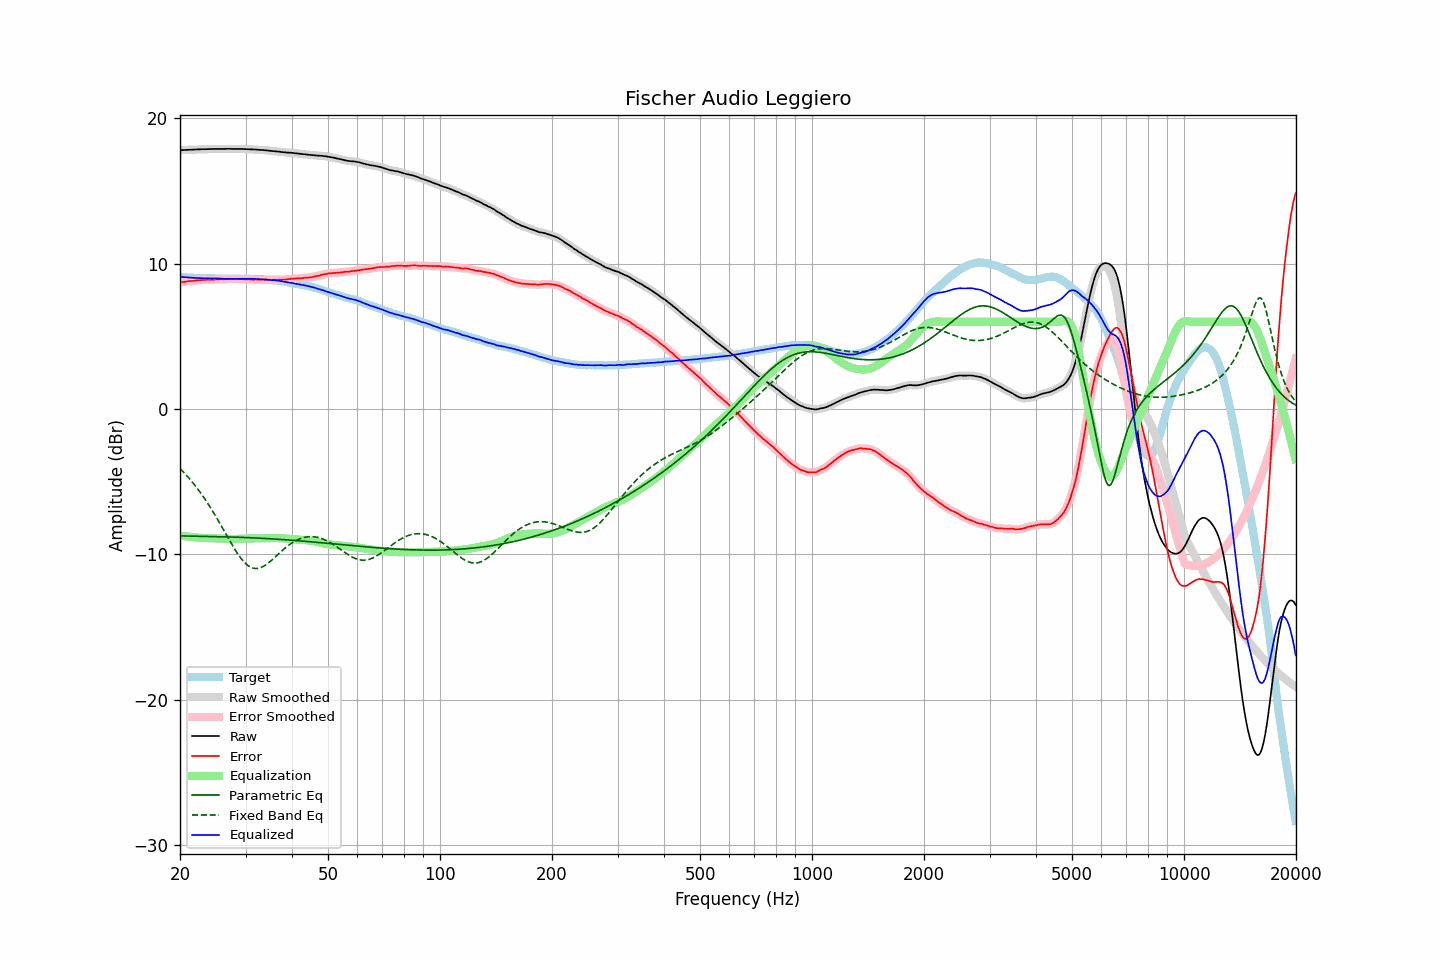

Data behind this chart, as committed beside it:
frequency, raw, error, smoothed, error_smoothed, equalization, parametric_eq, fixed_band_eq, equalized_raw, equalized_smoothed, target
20.00, 17.79, 8.69, 17.79, 8.70, -8.70, -8.73, -4.10, 9.09, 9.09, 9.10
20.20, 17.80, 8.72, 17.80, 8.72, -8.72, -8.73, -4.21, 9.09, 9.08, 9.08
20.40, 17.80, 8.73, 17.81, 8.73, -8.73, -8.73, -4.33, 9.07, 9.07, 9.07
20.61, 17.81, 8.74, 17.81, 8.75, -8.75, -8.73, -4.44, 9.06, 9.06, 9.07
20.81, 17.81, 8.76, 17.82, 8.77, -8.76, -8.74, -4.56, 9.05, 9.05, 9.05
21.02, 17.82, 8.78, 17.82, 8.78, -8.78, -8.74, -4.68, 9.05, 9.04, 9.04
21.23, 17.82, 8.80, 17.83, 8.79, -8.79, -8.74, -4.81, 9.03, 9.03, 9.03
21.44, 17.83, 8.80, 17.83, 8.80, -8.80, -8.74, -4.94, 9.03, 9.03, 9.04
21.66, 17.83, 8.81, 17.84, 8.81, -8.81, -8.75, -5.07, 9.02, 9.02, 9.03
21.87, 17.84, 8.83, 17.84, 8.82, -8.83, -8.75, -5.21, 9.02, 9.02, 9.02
22.09, 17.84, 8.84, 17.85, 8.84, -8.84, -8.75, -5.35, 9.01, 9.01, 9.01
22.31, 17.85, 8.85, 17.85, 8.85, -8.85, -8.75, -5.50, 9.01, 9.01, 9.01
22.54, 17.85, 8.86, 17.86, 8.85, -8.85, -8.75, -5.65, 9.00, 9.00, 9.00
22.76, 17.86, 8.86, 17.86, 8.86, -8.86, -8.76, -5.80, 9.00, 9.00, 9.00
22.99, 17.86, 8.87, 17.86, 8.87, -8.87, -8.76, -5.96, 8.99, 8.99, 8.99
23.22, 17.86, 8.88, 17.86, 8.88, -8.88, -8.76, -6.12, 8.99, 8.99, 8.98
23.45, 17.86, 8.88, 17.87, 8.88, -8.88, -8.76, -6.28, 8.98, 8.99, 8.98
23.69, 17.87, 8.89, 17.87, 8.89, -8.88, -8.76, -6.45, 8.99, 8.99, 8.98
23.92, 17.87, 8.89, 17.87, 8.89, -8.89, -8.77, -6.62, 8.99, 8.98, 8.98
24.16, 17.87, 8.89, 17.87, 8.89, -8.89, -8.77, -6.79, 8.98, 8.98, 8.98
24.40, 17.87, 8.88, 17.88, 8.89, -8.90, -8.77, -6.97, 8.98, 8.98, 8.99
24.65, 17.88, 8.89, 17.88, 8.89, -8.90, -8.77, -7.16, 8.98, 8.98, 8.99
24.89, 17.88, 8.90, 17.88, 8.90, -8.90, -8.78, -7.34, 8.98, 8.98, 8.98
25.14, 17.88, 8.91, 17.88, 8.91, -8.91, -8.78, -7.53, 8.97, 8.98, 8.97
25.39, 17.88, 8.92, 17.88, 8.92, -8.91, -8.78, -7.72, 8.97, 8.97, 8.97
25.65, 17.88, 8.93, 17.88, 8.92, -8.92, -8.78, -7.91, 8.96, 8.96, 8.96
25.91, 17.88, 8.93, 17.88, 8.92, -8.93, -8.79, -8.11, 8.96, 8.96, 8.96
26.16, 17.88, 8.92, 17.88, 8.93, -8.93, -8.79, -8.30, 8.95, 8.95, 8.96
26.43, 17.88, 8.93, 17.89, 8.93, -8.93, -8.79, -8.50, 8.95, 8.95, 8.95
26.69, 17.89, 8.94, 17.89, 8.94, -8.94, -8.80, -8.69, 8.96, 8.95, 8.95
26.96, 17.89, 8.94, 17.89, 8.95, -8.94, -8.80, -8.89, 8.95, 8.95, 8.95
27.23, 17.89, 8.95, 17.89, 8.95, -8.94, -8.80, -9.08, 8.95, 8.95, 8.94
27.50, 17.88, 8.94, 17.89, 8.94, -8.94, -8.81, -9.27, 8.94, 8.95, 8.94
27.77, 17.88, 8.93, 17.88, 8.94, -8.94, -8.81, -9.46, 8.94, 8.94, 8.95
28.05, 17.88, 8.94, 17.88, 8.94, -8.94, -8.81, -9.64, 8.94, 8.94, 8.95
28.33, 17.88, 8.94, 17.88, 8.94, -8.94, -8.82, -9.81, 8.94, 8.94, 8.95
28.62, 17.88, 8.94, 17.88, 8.94, -8.94, -8.82, -9.98, 8.95, 8.95, 8.94
28.90, 17.88, 8.93, 17.88, 8.93, -8.93, -8.82, -10.14, 8.95, 8.95, 8.95
29.19, 17.88, 8.93, 17.88, 8.93, -8.93, -8.83, -10.28, 8.95, 8.95, 8.95
29.48, 17.88, 8.93, 17.88, 8.93, -8.92, -8.83, -10.42, 8.96, 8.96, 8.95
29.78, 17.87, 8.92, 17.88, 8.92, -8.92, -8.84, -10.54, 8.95, 8.96, 8.95
30.08, 17.87, 8.91, 17.87, 8.91, -8.92, -8.84, -10.65, 8.96, 8.96, 8.97
30.38, 17.86, 8.91, 17.87, 8.91, -8.91, -8.85, -10.74, 8.95, 8.95, 8.96
30.68, 17.86, 8.91, 17.86, 8.91, -8.91, -8.85, -10.82, 8.96, 8.95, 8.95
30.99, 17.85, 8.90, 17.86, 8.90, -8.90, -8.86, -10.89, 8.95, 8.95, 8.95
31.30, 17.85, 8.90, 17.85, 8.90, -8.90, -8.86, -10.93, 8.95, 8.95, 8.95
31.61, 17.84, 8.89, 17.85, 8.90, -8.90, -8.87, -10.96, 8.94, 8.95, 8.95
31.93, 17.84, 8.91, 17.84, 8.90, -8.90, -8.87, -10.97, 8.94, 8.94, 8.94
32.24, 17.83, 8.90, 17.83, 8.90, -8.90, -8.88, -10.97, 8.93, 8.93, 8.93
32.57, 17.82, 8.90, 17.82, 8.90, -8.90, -8.88, -10.95, 8.92, 8.93, 8.92
32.89, 17.81, 8.89, 17.82, 8.90, -8.90, -8.89, -10.92, 8.92, 8.92, 8.92
33.22, 17.81, 8.90, 17.81, 8.89, -8.89, -8.89, -10.87, 8.92, 8.91, 8.92
33.55, 17.80, 8.89, 17.80, 8.89, -8.89, -8.90, -10.82, 8.91, 8.91, 8.91
33.89, 17.79, 8.89, 17.79, 8.89, -8.89, -8.91, -10.75, 8.90, 8.91, 8.90
34.23, 17.78, 8.89, 17.78, 8.89, -8.89, -8.91, -10.67, 8.90, 8.90, 8.89
34.57, 17.77, 8.89, 17.77, 8.88, -8.88, -8.92, -10.59, 8.89, 8.89, 8.89
34.92, 17.75, 8.88, 17.76, 8.88, -8.88, -8.93, -10.50, 8.87, 8.88, 8.87
35.27, 17.74, 8.86, 17.74, 8.87, -8.88, -8.93, -10.40, 8.86, 8.86, 8.88
35.62, 17.73, 8.89, 17.73, 8.88, -8.88, -8.94, -10.31, 8.85, 8.85, 8.85
35.97, 17.72, 8.88, 17.72, 8.88, -8.88, -8.95, -10.20, 8.84, 8.84, 8.84
... 635 more rows
